Run: headless pygame with SDL's dummy video driver; simulated clock (each Clock.tick advances the game by its frame time, no real sleeping); random seed 0; keys injected as events and as key.get_pressed() state; no mouse input.
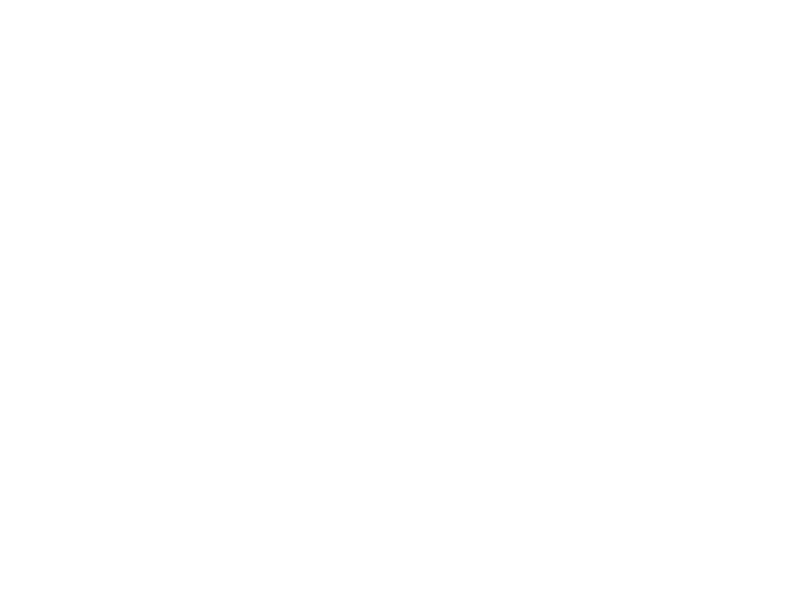
Frame 1 of 4 · flips 1–60 · no input
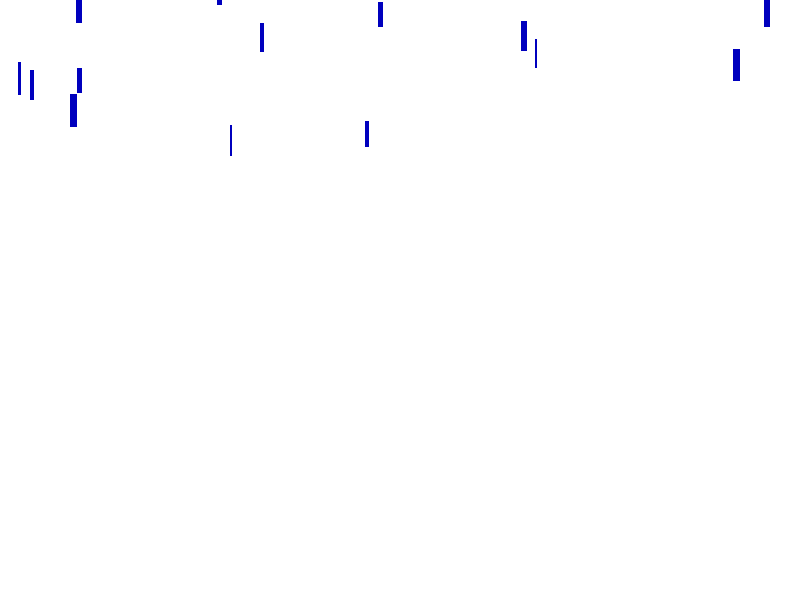
Frame 2 of 4 · flips 61–180 · tapped SPACE, RETURN · held RIGHT (→), D
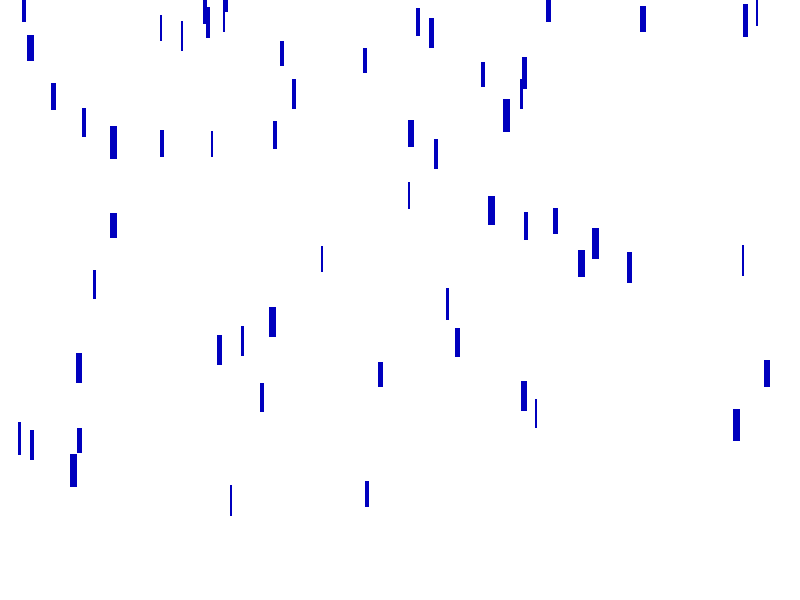
Frame 3 of 4 · flips 181–300 · held DOWN (↓), S
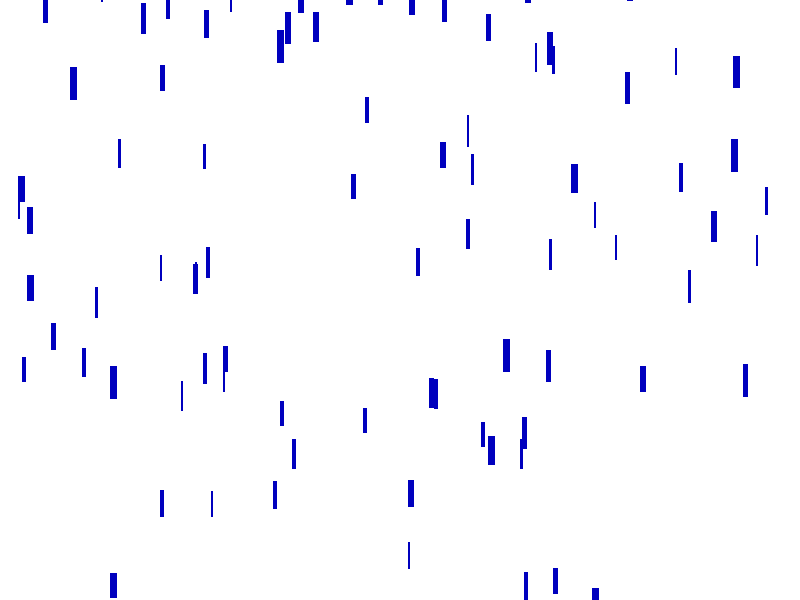
Frame 4 of 4 · flips 301–420 · held LEFT (←), A, UP (↑), W

The pygame program that drew these frames:

import pygame
import random


pygame.init()

Width, Height = 800, 600

Size = (Width,Height)
win = pygame.display.set_mode(Size)
pygame.display.set_caption("Rain Animation")

class RainDrop:
    def __init__(self):
        self.x = random.randint(15,Width-15)
        self.y =  random.randint(-1500,-400)
        self.width = random.randint(2,7)
        self.height = random.randint(25,33)
        self.gravity = random.randint(1,3)
        self.rect = (self.x,self.y,self.width,self.height)
    def draw(self):
        self.raindrop = pygame.draw.rect(win,(0,0,190),rect=self.rect)

    def fall(self):
        self.y+=self.gravity
        self.rect = (self.x,self.y,self.width,self.height)

        if self.y > Height:
            self.y =  random.randint(-300,-100)

drops = []
amount = random.randint(50,400)
print(amount)
for i in range(amount):
    drops.append(RainDrop())
run = True
while run:
    win.fill((255,255,255))
    for event in pygame.event.get():
        if event.type == pygame.QUIT:
            run = False
    for drop in drops:
        drop.draw()
        drop.fall()
    pygame.display.update()
